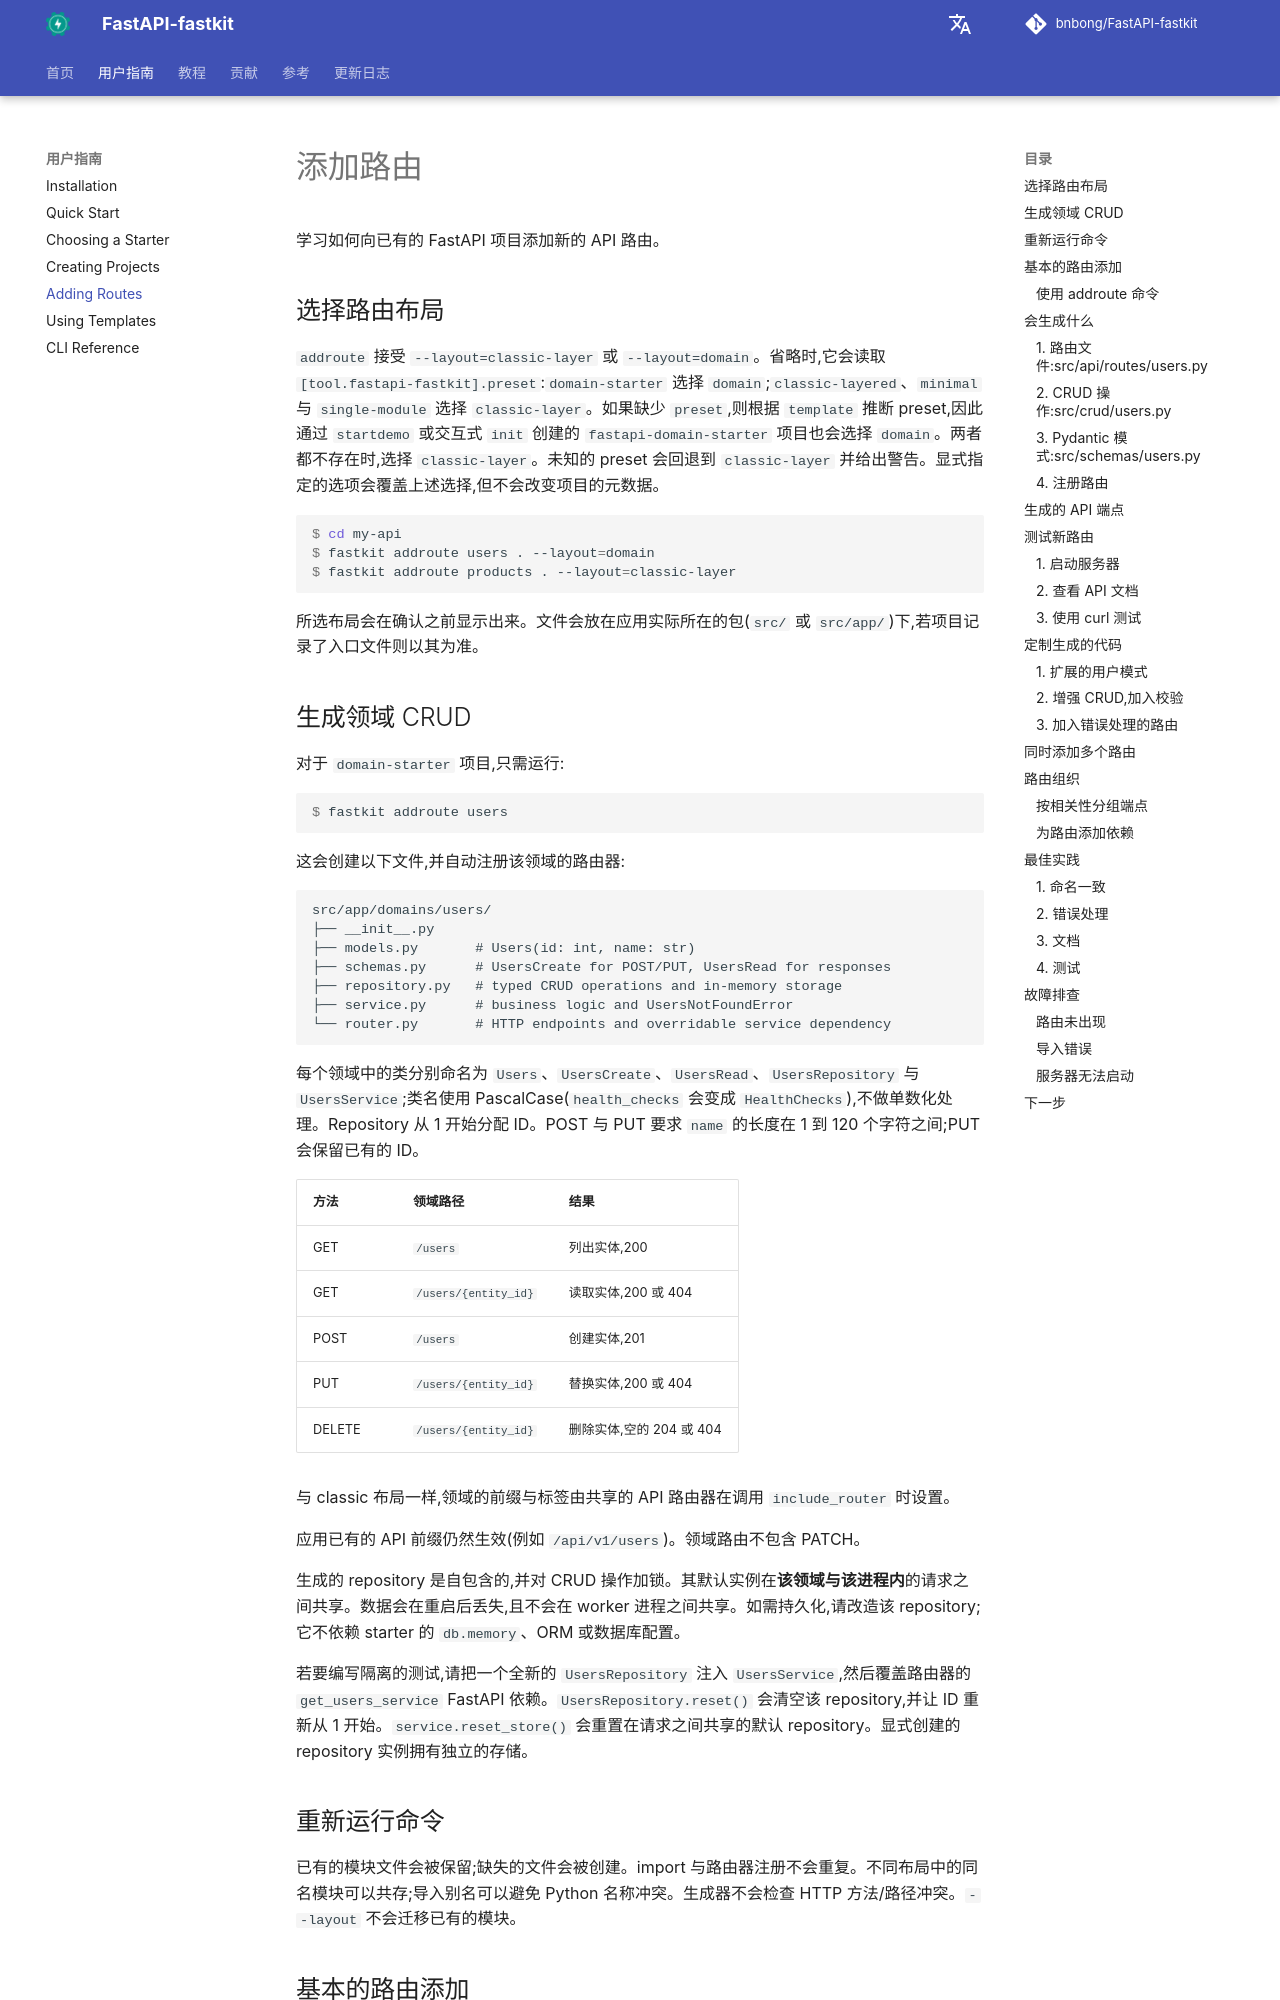

repository: bnbong/FastAPI-fastkit · page: zh/user-guide/adding-routes/index.html · generator: mkdocs

# 添加路由

学习如何向已有的 FastAPI 项目添加新的 API 路由。

## 选择路由布局

`addroute` 接受 `--layout=classic-layer` 或 `--layout=domain`。省略时,它会读取 `[tool.fastapi-fastkit].preset`:`domain-starter` 选择 `domain`;`classic-layered`、`minimal` 与 `single-module` 选择 `classic-layer`。如果缺少 `preset`,则根据 `template` 推断 preset,因此通过 `startdemo` 或交互式 `init` 创建的 `fastapi-domain-starter` 项目也会选择 `domain`。两者都不存在时,选择 `classic-layer`。未知的 preset 会回退到 `classic-layer` 并给出警告。显式指定的选项会覆盖上述选择,但不会改变项目的元数据。

```console
$ cd my-api
$ fastkit addroute users . --layout=domain
$ fastkit addroute products . --layout=classic-layer
```

所选布局会在确认之前显示出来。文件会放在应用实际所在的包(`src/` 或 `src/app/`)下,若项目记录了入口文件则以其为准。

## 生成领域 CRUD

对于 `domain-starter` 项目,只需运行:

```console
$ fastkit addroute users
```

这会创建以下文件,并自动注册该领域的路由器:

```text
src/app/domains/users/
├── __init__.py
├── models.py       # Users(id: int, name: str)
├── schemas.py      # UsersCreate for POST/PUT, UsersRead for responses
├── repository.py   # typed CRUD operations and in-memory storage
├── service.py      # business logic and UsersNotFoundError
└── router.py       # HTTP endpoints and overridable service dependency
```

每个领域中的类分别命名为 `Users`、`UsersCreate`、`UsersRead`、`UsersRepository` 与 `UsersService`;类名使用 PascalCase(`health_checks` 会变成 `HealthChecks`),不做单数化处理。Repository 从 1 开始分配 ID。POST 与 PUT 要求 `name` 的长度在 1 到 120 个字符之间;PUT 会保留已有的 ID。

| 方法 | 领域路径 | 结果 |
|--------|-------------|--------|
| GET | `/users` | 列出实体,200 |
| GET | `/users/{entity_id}` | 读取实体,200 或 404 |
| POST | `/users` | 创建实体,201 |
| PUT | `/users/{entity_id}` | 替换实体,200 或 404 |
| DELETE | `/users/{entity_id}` | 删除实体,空的 204 或 404 |

与 classic 布局一样,领域的前缀与标签由共享的 API 路由器在调用 `include_router` 时设置。

应用已有的 API 前缀仍然生效(例如 `/api/v1/users`)。领域路由不包含 PATCH。

生成的 repository 是自包含的,并对 CRUD 操作加锁。其默认实例在**该领域与该进程内**的请求之间共享。数据会在重启后丢失,且不会在 worker 进程之间共享。如需持久化,请改造该 repository;它不依赖 starter 的 `db.memory`、ORM 或数据库配置。

若要编写隔离的测试,请把一个全新的 `UsersRepository` 注入 `UsersService`,然后覆盖路由器的 `get_users_service` FastAPI 依赖。`UsersRepository.reset()` 会清空该 repository,并让 ID 重新从 1 开始。`service.reset_store()` 会重置在请求之间共享的默认 repository。显式创建的 repository 实例拥有独立的存储。
